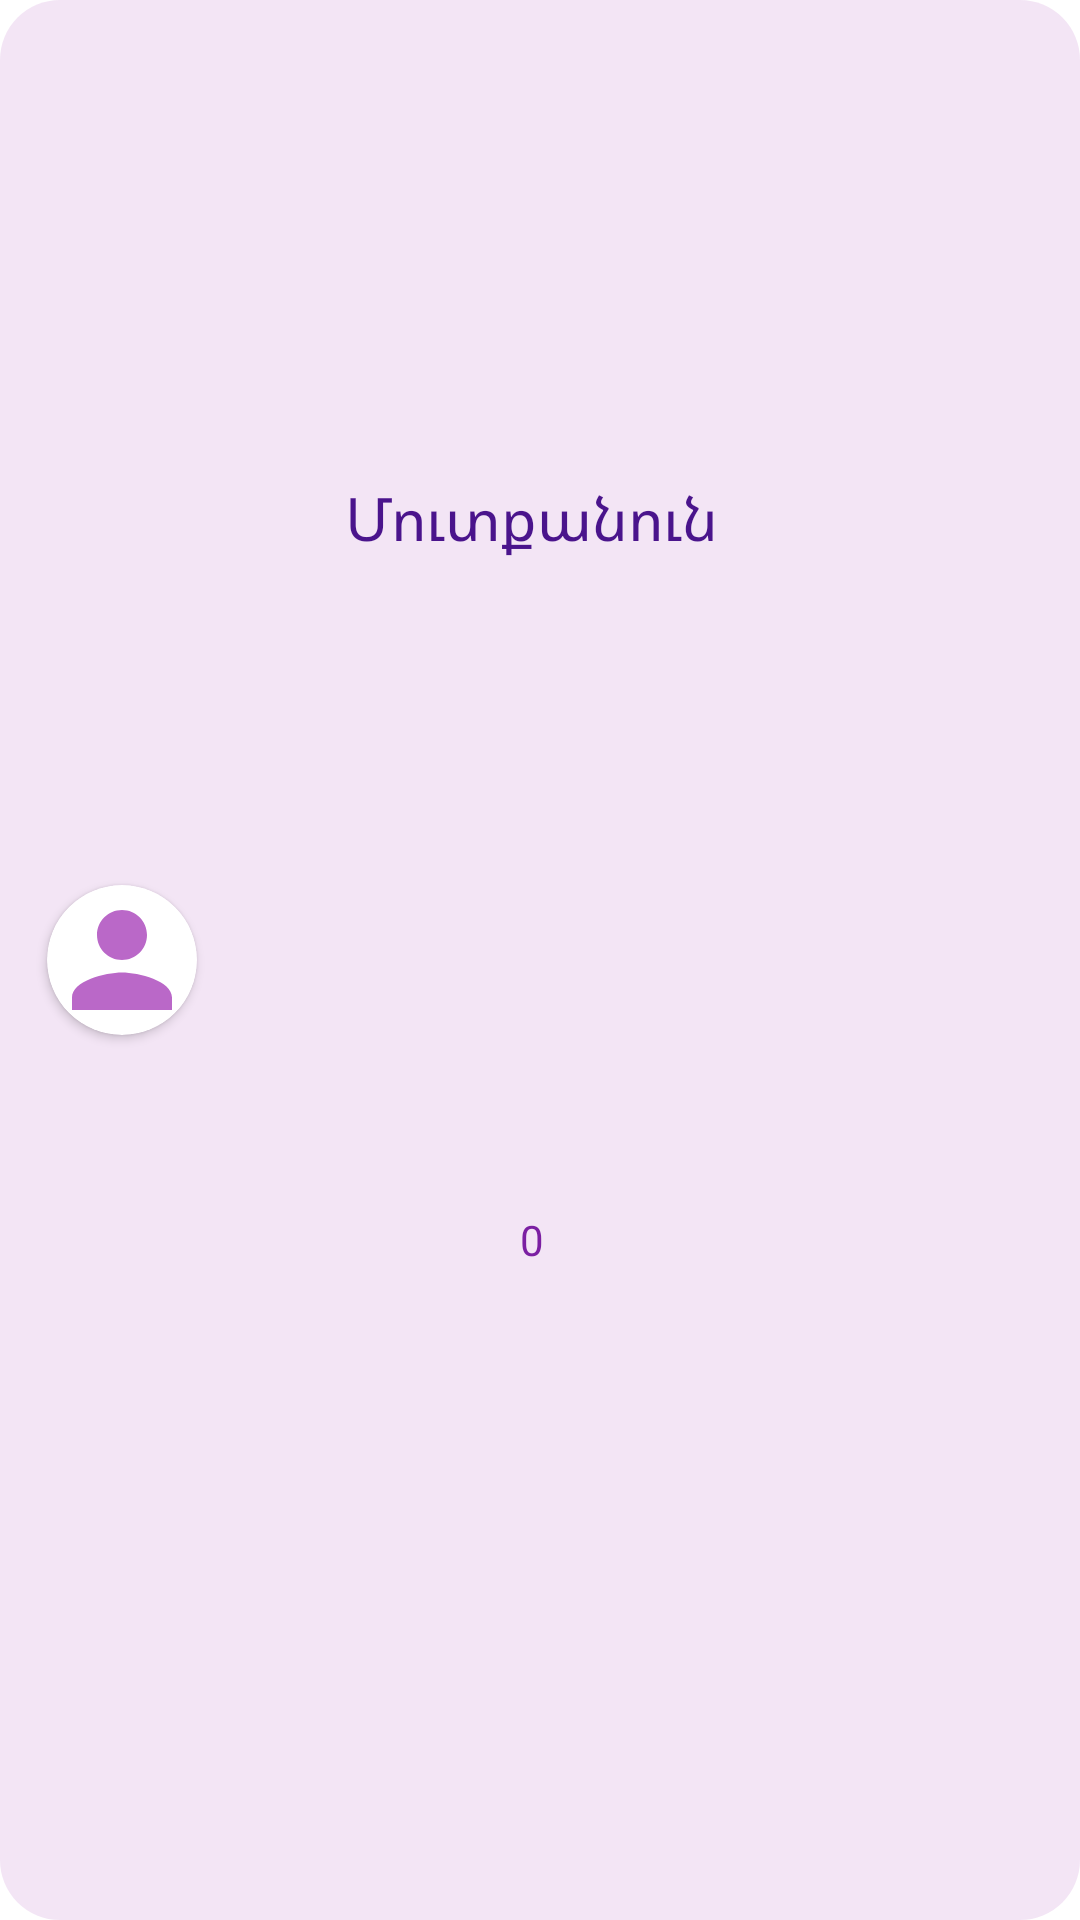

This screen was rendered from an Android layout file. Write that file and the resources it references.
<!-- AndroidManifest.xml: application theme Theme.StudentApp -->
<!-- res/layout/top_user_item.xml -->
<?xml version="1.0" encoding="utf-8"?>
<androidx.constraintlayout.widget.ConstraintLayout xmlns:android="http://schemas.android.com/apk/res/android"    xmlns:app="http://schemas.android.com/apk/res-auto"    xmlns:tools="http://schemas.android.com/tools"    android:layout_marginTop="8dp"    android:layout_marginHorizontal="4dp"    android:layout_marginBottom="4dp"    android:layout_width="match_parent"    android:background="@drawable/item_top_user_design"    android:layout_height="80dp">    <androidx.cardview.widget.CardView        android:id="@+id/cardView"        android:layout_width="50dp"        android:layout_height="50dp"        app:cardCornerRadius="100dp"        app:layout_constraintBottom_toBottomOf="parent"        app:layout_constraintEnd_toEndOf="parent"        app:layout_constraintHorizontal_bias="0.05"        app:layout_constraintStart_toStartOf="parent"        app:layout_constraintTop_toTopOf="parent">        <ImageView            android:id="@+id/topUserImage"            android:layout_width="match_parent"            android:layout_height="match_parent"            android:src="@drawable/costum_person_icon" />    </androidx.cardview.widget.CardView>    <TextView        android:id="@+id/TopUserName"        android:layout_width="wrap_content"        android:layout_height="wrap_content"        android:maxLength="15"        android:text="@string/top_user_name"        android:textColor="#4a148c"        android:textSize="20sp"        app:layout_constraintBottom_toBottomOf="@+id/cardView"        app:layout_constraintEnd_toEndOf="parent"        app:layout_constraintHorizontal_bias="0.29"        app:layout_constraintStart_toEndOf="@+id/cardView"        app:layout_constraintTop_toTopOf="parent" />    <TextView        android:id="@+id/topUserScore"        android:layout_width="wrap_content"        android:layout_height="wrap_content"        android:text="@string/zero"        android:textColor="#7b1fa2"        app:layout_constraintBottom_toBottomOf="parent"        app:layout_constraintEnd_toEndOf="@+id/TopUserName"        app:layout_constraintStart_toStartOf="@+id/TopUserName"        app:layout_constraintTop_toBottomOf="@+id/TopUserName" />    <TextView        android:id="@+id/topUserPrice"        android:layout_width="wrap_content"        android:layout_height="wrap_content"        android:layout_marginEnd="16dp"        android:padding="1dp"        android:textColor="#FFC800"        app:layout_constraintBottom_toBottomOf="parent"        app:layout_constraintEnd_toEndOf="parent"        app:layout_constraintTop_toTopOf="parent" /></androidx.constraintlayout.widget.ConstraintLayout>
<!-- resources referenced by this layout -->
<resources>
  <!-- drawable costum_person_icon (drawable) -->
  <?xml version="1.0" encoding="utf-8"?>
  <selector xmlns:android="http://schemas.android.com/apk/res/android">    <item android:state_focused="true"        android:drawable="@drawable/ic_focused_person_24"/>    <item android:state_focused="false"        android:drawable="@drawable/ic_baseline_person_24"/></selector>
  <!-- drawable item_top_user_design (drawable-v24) -->
  <?xml version="1.0" encoding="utf-8"?>
  <selector xmlns:android="http://schemas.android.com/apk/res/android">    <item>        <shape>            <corners                android:bottomLeftRadius="20dp"                android:bottomRightRadius="20dp"                android:topLeftRadius="20dp"                android:topRightRadius="20dp" />            <gradient                android:angle="45"                android:centerColor="#f3e5f5"                android:endColor="#f3e5f5"                android:startColor="#f3e5f5"                android:type="linear" />        </shape>    </item></selector>
  <string name="top_user_name">Մուտքանուն</string>
  <string name="zero">0</string>
  <style name="Theme.StudentApp" parent="Theme.MaterialComponents.Light.NoActionBar">
          
          <item name="colorPrimary">@color/purple_500</item>
          <item name="colorPrimaryVariant">@color/purple_700</item>
          <item name="colorOnPrimary">@color/white</item>
          
          <item name="colorSecondary">@color/teal_200</item>
          <item name="colorSecondaryVariant">@color/teal_700</item>
          <item name="colorOnSecondary">@color/black</item>
          
          <item name="android:statusBarColor" tools:targetApi="l">?attr/colorPrimaryVariant</item>
          
      </style>
  <!-- drawable ic_focused_person_24 (drawable) -->
  <vector android:height="24dp" android:tint="#6a1b9a"
      android:viewportHeight="24" android:viewportWidth="24"
      android:width="24dp" xmlns:android="http://schemas.android.com/apk/res/android">
      <path android:fillColor="@android:color/white" android:pathData="M12,12c2.21,0 4,-1.79 4,-4s-1.79,-4 -4,-4 -4,1.79 -4,4 1.79,4 4,4zM12,14c-2.67,0 -8,1.34 -8,4v2h16v-2c0,-2.66 -5.33,-4 -8,-4z"/>
  </vector>
  <!-- drawable ic_baseline_person_24 (drawable) -->
  <vector android:height="24dp" android:tint="#ba68c8"
      android:viewportHeight="24" android:viewportWidth="24"
      android:width="24dp" xmlns:android="http://schemas.android.com/apk/res/android">
      <path android:fillColor="@android:color/white" android:pathData="M12,12c2.21,0 4,-1.79 4,-4s-1.79,-4 -4,-4 -4,1.79 -4,4 1.79,4 4,4zM12,14c-2.67,0 -8,1.34 -8,4v2h16v-2c0,-2.66 -5.33,-4 -8,-4z"/>
  </vector>
  <color name="purple_500">#FF6200EE</color>
  <color name="purple_700">#FF3700B3</color>
  <color name="white">#FFFFFFFF</color>
  <color name="teal_200">#FF03DAC5</color>
  <color name="teal_700">#FF018786</color>
  <color name="black">#FF000000</color>
</resources>
